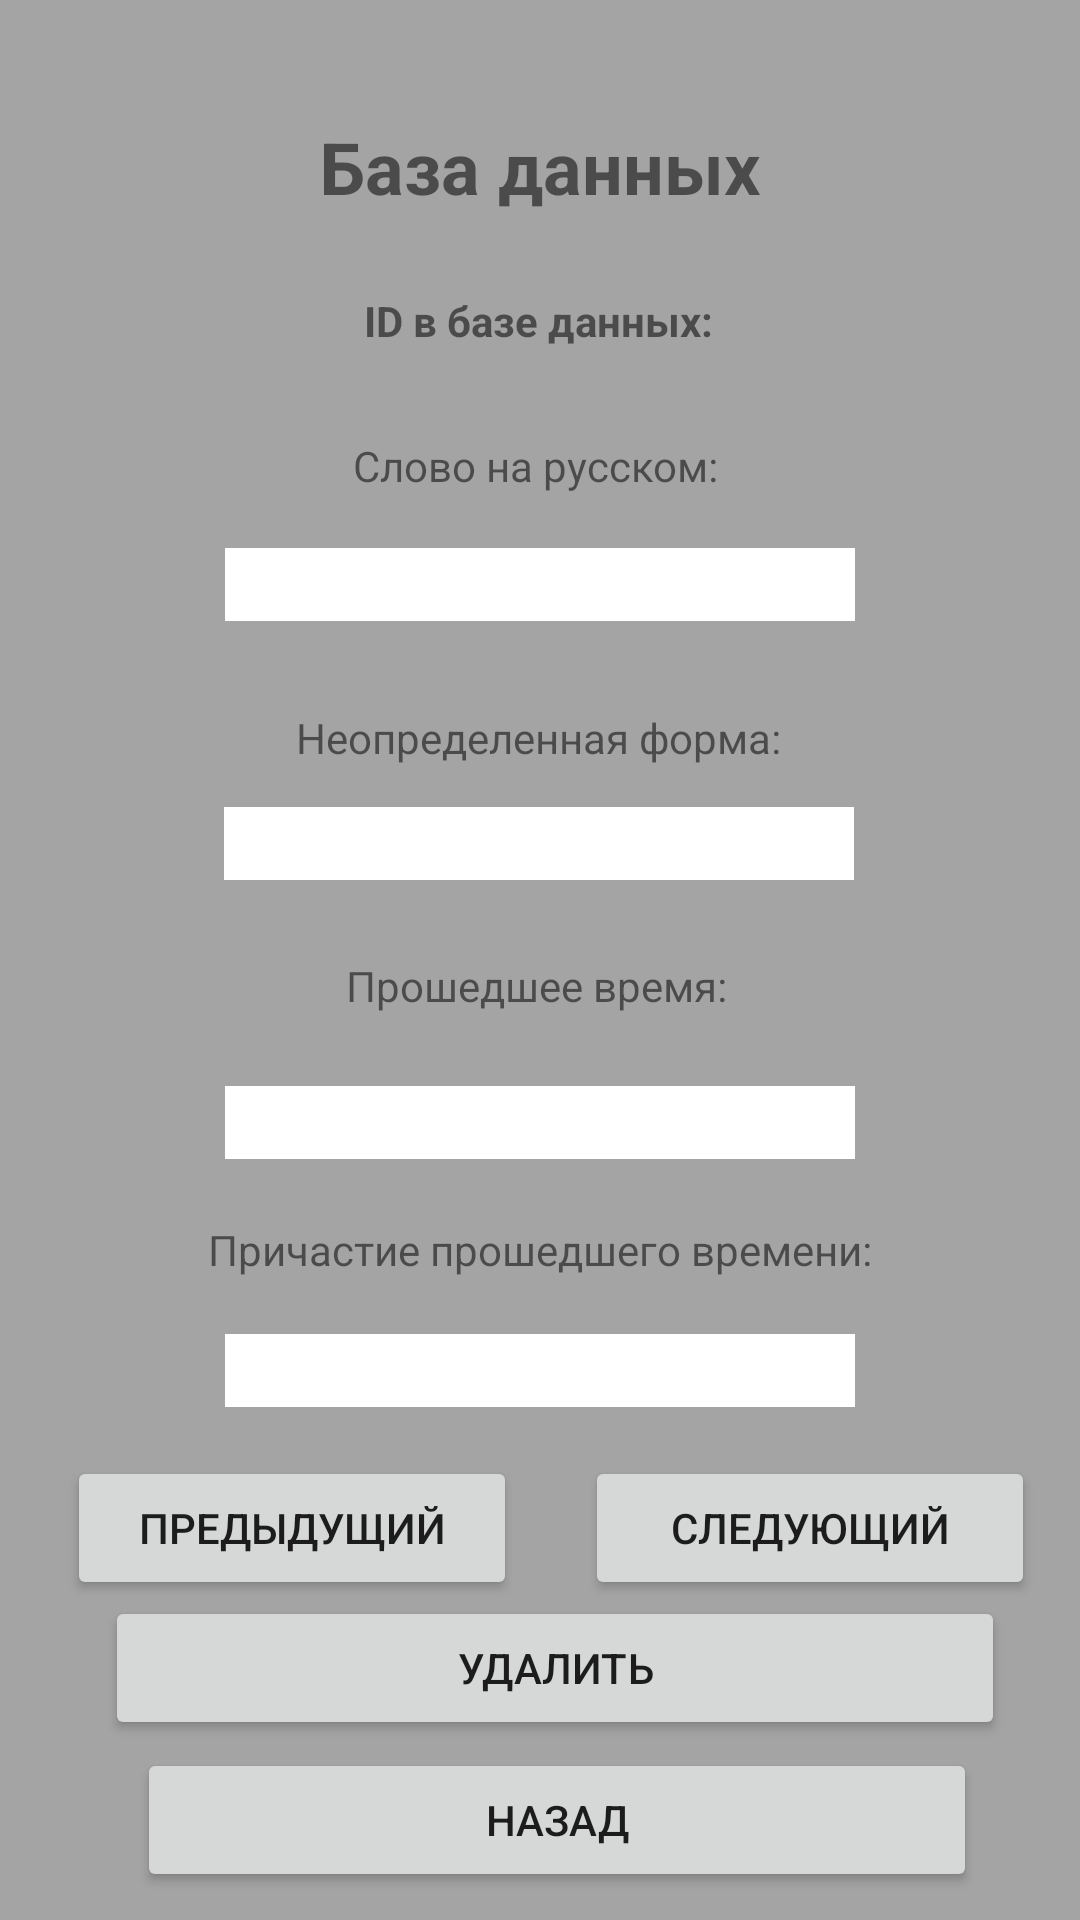

Reconstruct the res/layout file that produces this screen, plus the resources it refers to.
<!-- AndroidManifest.xml: application theme Theme.MobileApp -->
<!-- res/layout/activity_english_verbs_update.xml -->
<?xml version="1.0" encoding="utf-8"?>
<androidx.constraintlayout.widget.ConstraintLayout xmlns:android="http://schemas.android.com/apk/res/android"
    xmlns:app="http://schemas.android.com/apk/res-auto"
    xmlns:tools="http://schemas.android.com/tools"
    android:layout_width="match_parent"
    android:layout_height="match_parent"
    android:background="@color/database_background"
    tools:context=".database_activity.EnglishVerbsUpdateActivity">

    <EditText
        android:id="@+id/thirdFormEditText"
        android:layout_width="wrap_content"
        android:layout_height="wrap_content"
        android:background="@color/white"
        android:ems="10"
        android:inputType="textPersonName"
        android:textColor="@color/black"
        android:textColorHint="@color/black"
        app:layout_constraintBottom_toBottomOf="parent"
        app:layout_constraintEnd_toEndOf="@+id/textView24"
        app:layout_constraintHorizontal_bias="0.511"
        app:layout_constraintStart_toStartOf="@+id/textView24"
        app:layout_constraintTop_toBottomOf="@+id/textView24"
        app:layout_constraintVertical_bias="0.098" />

    <TextView
        android:id="@+id/textView24"
        android:layout_width="wrap_content"
        android:layout_height="wrap_content"
        android:text="@string/third_form_label"
        app:layout_constraintBottom_toBottomOf="parent"
        app:layout_constraintEnd_toEndOf="@+id/secondFormEditText"
        app:layout_constraintHorizontal_bias="0.511"
        app:layout_constraintStart_toStartOf="@+id/secondFormEditText"
        app:layout_constraintTop_toBottomOf="@+id/secondFormEditText"
        app:layout_constraintVertical_bias="0.088" />

    <EditText
        android:id="@+id/secondFormEditText"
        android:layout_width="wrap_content"
        android:layout_height="wrap_content"
        android:background="@color/white"
        android:ems="10"
        android:inputType="textPersonName"
        android:textColor="@color/black"
        android:textColorHint="@color/black"
        app:layout_constraintBottom_toBottomOf="parent"
        app:layout_constraintEnd_toEndOf="@+id/textView19"
        app:layout_constraintHorizontal_bias="0.488"
        app:layout_constraintStart_toStartOf="@+id/textView19"
        app:layout_constraintTop_toBottomOf="@+id/textView19"
        app:layout_constraintVertical_bias="0.087" />

    <TextView
        android:id="@+id/textView19"
        android:layout_width="wrap_content"
        android:layout_height="wrap_content"
        android:text="@string/second_form_label"
        app:layout_constraintBottom_toBottomOf="parent"
        app:layout_constraintEnd_toEndOf="@+id/firstFormEditText"
        app:layout_constraintHorizontal_bias="0.488"
        app:layout_constraintStart_toStartOf="@+id/firstFormEditText"
        app:layout_constraintTop_toBottomOf="@+id/firstFormEditText"
        app:layout_constraintVertical_bias="0.078" />

    <EditText
        android:id="@+id/firstFormEditText"
        android:layout_width="wrap_content"
        android:layout_height="wrap_content"
        android:background="@color/white"
        android:ems="10"
        android:inputType="textPersonName"
        android:textColor="@color/black"
        android:textColorHint="@color/black"
        app:layout_constraintBottom_toBottomOf="parent"
        app:layout_constraintEnd_toEndOf="@+id/textView18"
        app:layout_constraintStart_toStartOf="@+id/textView18"
        app:layout_constraintTop_toBottomOf="@+id/textView18"
        app:layout_constraintVertical_bias="0.038" />

    <TextView
        android:id="@+id/textView18"
        android:layout_width="wrap_content"
        android:layout_height="wrap_content"
        android:text="@string/first_form_label"
        app:layout_constraintBottom_toBottomOf="parent"
        app:layout_constraintEnd_toEndOf="@+id/russianEditText"
        app:layout_constraintHorizontal_bias="0.488"
        app:layout_constraintStart_toStartOf="@+id/russianEditText"
        app:layout_constraintTop_toBottomOf="@+id/russianEditText"
        app:layout_constraintVertical_bias="0.071" />

    <TextView
        android:id="@+id/textView16"
        android:layout_width="wrap_content"
        android:layout_height="wrap_content"
        android:text="@string/database_title"
        android:textSize="24sp"
        android:textStyle="bold"
        app:layout_constraintBottom_toBottomOf="parent"
        app:layout_constraintEnd_toEndOf="parent"
        app:layout_constraintStart_toStartOf="parent"
        app:layout_constraintTop_toTopOf="parent"
        app:layout_constraintVertical_bias="0.065" />

    <TextView
        android:id="@+id/textView17"
        android:layout_width="wrap_content"
        android:layout_height="wrap_content"
        android:text="@string/russian_word_label"
        app:layout_constraintBottom_toBottomOf="parent"
        app:layout_constraintEnd_toEndOf="@+id/textView16"
        app:layout_constraintHorizontal_bias="0.44"
        app:layout_constraintStart_toStartOf="@+id/textView16"
        app:layout_constraintTop_toBottomOf="@+id/textView16"
        app:layout_constraintVertical_bias="0.135" />

    <EditText
        android:id="@+id/russianEditText"
        android:layout_width="wrap_content"
        android:layout_height="wrap_content"
        android:background="@color/white"
        android:ems="10"
        android:inputType="textPersonName"
        android:textColor="@color/black"
        android:textColorHint="@color/black"
        app:layout_constraintBottom_toBottomOf="parent"
        app:layout_constraintEnd_toEndOf="@+id/textView17"
        app:layout_constraintHorizontal_bias="0.488"
        app:layout_constraintStart_toStartOf="@+id/textView17"
        app:layout_constraintTop_toBottomOf="@+id/textView17"
        app:layout_constraintVertical_bias="0.04" />

    <TextView
        android:id="@+id/idLabel"
        android:layout_width="wrap_content"
        android:layout_height="wrap_content"
        android:text="@string/id_label"
        android:textStyle="bold"
        app:layout_constraintBottom_toBottomOf="parent"
        app:layout_constraintEnd_toEndOf="@+id/textView16"
        app:layout_constraintHorizontal_bias="0.483"
        app:layout_constraintStart_toStartOf="@+id/textView16"
        app:layout_constraintTop_toBottomOf="@+id/textView16"
        app:layout_constraintVertical_bias="0.047" />

    <Button
        android:id="@+id/nextVerbButton"
        android:layout_width="150dp"
        android:layout_height="wrap_content"
        android:text="@string/next_button"
        app:layout_constraintBottom_toBottomOf="@+id/prevVerbButton"
        app:layout_constraintEnd_toEndOf="parent"
        app:layout_constraintHorizontal_bias="0.602"
        app:layout_constraintStart_toEndOf="@+id/prevVerbButton"
        app:layout_constraintTop_toTopOf="@+id/prevVerbButton"
        app:layout_constraintVertical_bias="0.0" />

    <Button
        android:id="@+id/prevVerbButton"
        android:layout_width="150dp"
        android:layout_height="wrap_content"
        android:text="@string/prev_button"
        app:layout_constraintBottom_toBottomOf="parent"
        app:layout_constraintEnd_toEndOf="parent"
        app:layout_constraintHorizontal_bias="0.107"
        app:layout_constraintStart_toStartOf="parent"
        app:layout_constraintTop_toBottomOf="@+id/thirdFormEditText"
        app:layout_constraintVertical_bias="0.132" />

    <Button
        android:id="@+id/deleteVerbButton"
        android:layout_width="300dp"
        android:layout_height="wrap_content"
        android:text="@string/del_button"
        app:layout_constraintBottom_toBottomOf="parent"
        app:layout_constraintEnd_toEndOf="@+id/nextVerbButton"
        app:layout_constraintHorizontal_bias="0.566"
        app:layout_constraintStart_toStartOf="@+id/prevVerbButton"
        app:layout_constraintTop_toBottomOf="@+id/thirdFormEditText"
        app:layout_constraintVertical_bias="0.512" />

    <Button
        android:id="@+id/backToDBMain"
        android:layout_width="280dp"
        android:layout_height="wrap_content"
        android:text="@string/back_button"
        app:layout_constraintBottom_toBottomOf="parent"
        app:layout_constraintEnd_toEndOf="@+id/deleteVerbButton"
        app:layout_constraintHorizontal_bias="0.54"
        app:layout_constraintStart_toStartOf="@+id/deleteVerbButton"
        app:layout_constraintTop_toBottomOf="@+id/deleteVerbButton"
        app:layout_constraintVertical_bias="0.229" />
</androidx.constraintlayout.widget.ConstraintLayout>
<!-- resources referenced by this layout -->
<resources>
  <color name="black">#FF000000</color>
  <color name="database_background">#DA959595</color>
  <color name="white">#FFFFFFFF</color>
  <string name="back_button">Назад</string>
  <string name="database_title">База данных</string>
  <string name="del_button">Удалить</string>
  <string name="first_form_label">Неопределенная форма:</string>
  <string name="id_label">ID в базе данных:</string>
  <string name="next_button">Следующий</string>
  <string name="prev_button">Предыдущий</string>
  <string name="russian_word_label">Слово на русском:</string>
  <string name="second_form_label">Прошедшее время:</string>
  <string name="third_form_label">Причастие прошедшего времени:</string>
  <style name="Theme.MobileApp" parent="Theme.MaterialComponents.DayNight.DarkActionBar">
          
          <item name="android:windowFullscreen">true</item>
          
          <item name="colorPrimary">@color/black</item>
          <item name="colorPrimaryVariant">@color/purple_700</item>
          <item name="colorOnPrimary">@color/white</item>
          
          <item name="colorSecondary">@color/teal_200</item>
          <item name="colorSecondaryVariant">@color/teal_700</item>
          <item name="colorOnSecondary">@color/black</item>
          
          <item name="android:statusBarColor" tools:targetApi="l">?attr/colorPrimaryVariant</item>
          
      </style>
  <color name="purple_700">#FF3700B3</color>
  <color name="teal_200">#FF03DAC5</color>
  <color name="teal_700">#FF018786</color>
</resources>
